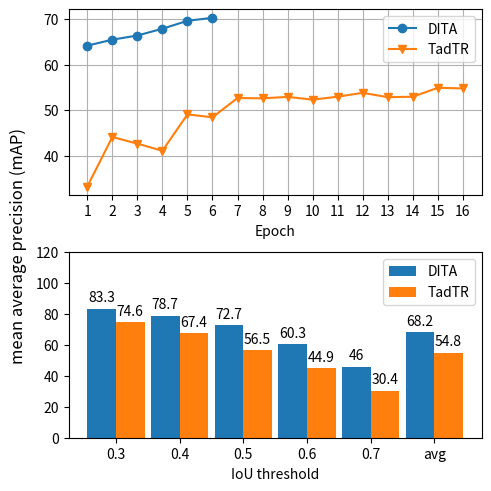

This chart was generated by the following Python code:
from matplotlib import pyplot as plt
import matplotlib.ticker as ticker
import numpy as np

colors = plt.get_cmap("tab10").colors
markers = ['o', 'v', 's', 'd', 'X', 'p', '*', 'h', 'H']

x_values = [np.arange(1, 7), np.arange(1, 17)]
mean_aps = []

#%% figure 1
data = {
    # 'DITA': [29.19, 45.88, 57.47, 50.5, 60.69, 59.38, 63.22, 63.11, 62.47, 64.49, 64.24, 65.03, 65.51, 65.8, 65.63, 65.76],
    'DITA': [64.14, 65.45, 66.36, 67.84, 69.58, 70.24],
    # 'regression': [21.3, 19.8, 16.2, 15.2],
    # 'cost-sensitive': [21.1, 17.2, 15.5, 14.9],
    # 'binary decomposition': [20.3, 16.2, 15.2, 14.2],
    'TadTR': [33.31, 44.15, 42.69, 41.14, 49.09, 48.46, 52.69, 52.61, 52.93, 52.32, 52.97, 53.82, 52.86, 52.96, 54.92, 54.78],
}
fig, ax = plt.subplots(2, 1, height_ratios=[1, 1], figsize=plt.figaspect(1), layout='constrained')
for i, (name, value) in enumerate(data.items()):
    ln1_reg = ax[0].plot(x_values[i], value, label=name, color=colors[i], marker=markers[i])  # Plot some data on the axes.
# ax[0].set_xscale('log')
ax[0].legend()
ax[0].set_xticks(x_values[1], x_values[1])
# ax[0].xaxis.set_major_formatter(lambda x, pos: f'{x:.0f}' if x in [3, 6, 10, 20, 30] else None)
# ax[0].xaxis.set_minor_locator(ticker.MultipleLocator(1))
# ax[0].xaxis.set_minor_formatter(lambda x, pos: f'{x:.0f}' if x in [3, 6, 10, 20, 30] else None)
ax[0].set_xlabel('Epoch')
# ax[0].set_ylabel('Mean average precision (mAP)')
# fig.supxlabel(r'Number of ranks ($K$)')
fig.supylabel('mean average precision (mAP)')
ax[0].grid()
# plt.show()
#%% figure 2
x_values = (0.3, 0.4, 0.5, 0.6, 0.7, 'avg')
x = np.arange(len(x_values))
width = 0.45
data2 = {
    'DITA': [83.3, 78.7, 72.7, 60.3, 46.0, 68.2],
    'TadTR': [74.6, 67.4, 56.5, 44.9, 30.4, 54.8],
}
for i, (name, value) in enumerate(data2.items()):
    offset = width * i
    ln2_reg = ax[1].bar(x + offset, value, width=width, label=name, color=colors[i])
    ax[1].bar_label(ln2_reg, padding=3)
# ax[1].set_xscale('log')
# ax[1].set_xticks([3, 10, 30, 100], ['3', '10', '30', '100'])
ax[1].set_ylim(0, 120)
# ax[1].xaxis.set_major_formatter(lambda x, pos: f'{x:.0f}' if x in [10, 30, 100, 300] else None)
# ax[1].xaxis.set_minor_formatter(lambda x, pos: f'{x:.0f}' if x in [10, 30, 100, 300] else None)
ax[1].set_xlabel('IoU threshold')
ax[1].set_xticks(x + width/2, x_values)
# ax[1].set_ylabel('Mean average precision (mAP)')
ax[1].legend()
# ax[1].grid(zorder=3)
plt.show()
